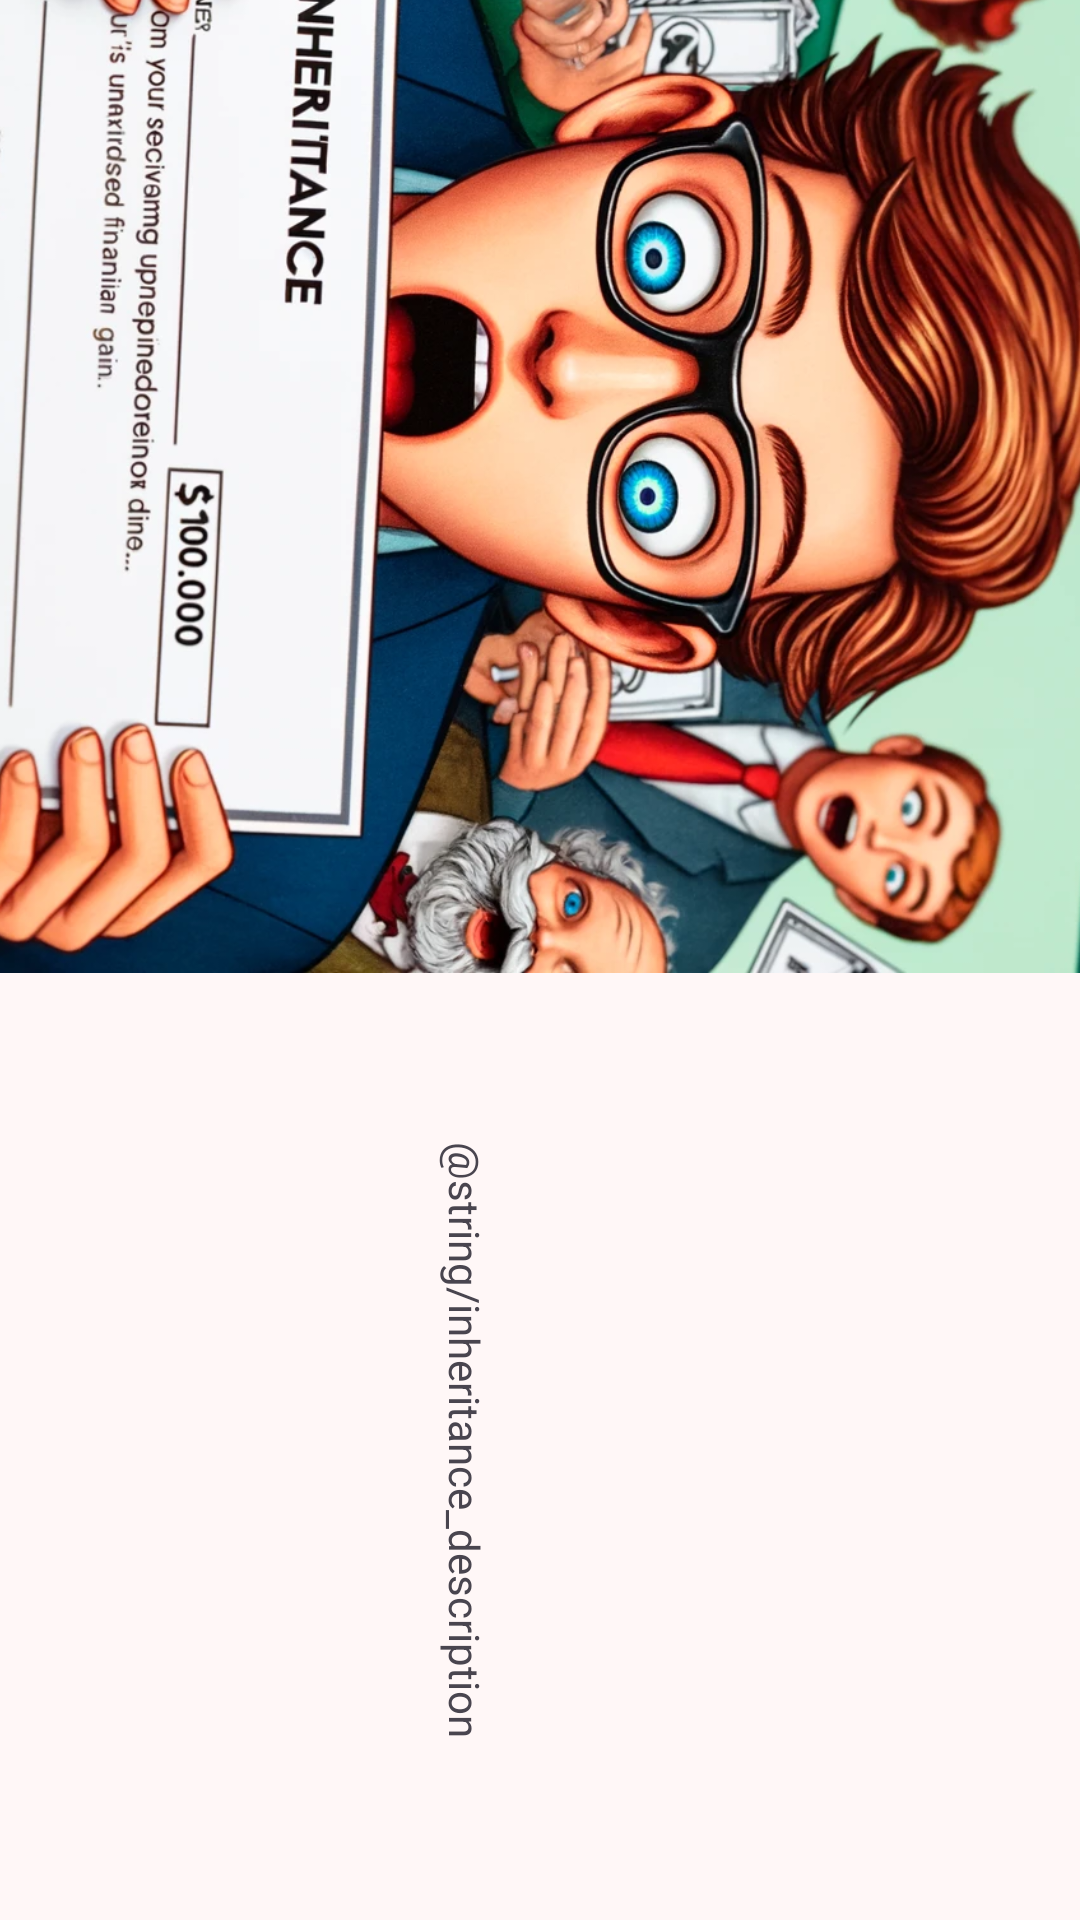

Write the Android layout XML for this screen, with the resource values it uses.
<!-- AndroidManifest.xml: application theme Theme.Monopoly_app -->
<!-- res/layout/activity_community_chest_cards_4.xml -->
<?xml version="1.0" encoding="utf-8"?>
<androidx.constraintlayout.widget.ConstraintLayout xmlns:android="http://schemas.android.com/apk/res/android"
    xmlns:app="http://schemas.android.com/apk/res-auto"
    xmlns:tools="http://schemas.android.com/tools"
    android:layout_width="match_parent"
    android:layout_height="match_parent">

    <ImageView
        android:id="@+id/communitychest_id_01"
        android:layout_width="940dp"
        android:layout_height="435dp"

        android:rotation="90"
        android:src="@drawable/communitychest_04"
        app:layout_constraintBottom_toBottomOf="parent"


        app:layout_constraintHorizontal_bias="0.305"
        app:layout_constraintLeft_toLeftOf="parent"
        app:layout_constraintRight_toLeftOf="@id/text_card"
        app:layout_constraintTop_toBottomOf="@+id/guideline"
        app:layout_constraintVertical_bias="0.122"
        app:layout_constraintWidth_default="percent"
        app:layout_constraintWidth_percent="0.5" />

    <TextView
        android:id="@+id/text_card"
        android:layout_width="411dp"
        android:layout_height="320dp"
        android:gravity="center"
        android:rotation="90"
        android:text="@string/inheritance_description"
        app:layout_constraintBottom_toBottomOf="parent"
        app:layout_constraintEnd_toEndOf="parent"
        app:layout_constraintStart_toEndOf="@+id/guideline"
        app:layout_constraintTop_toTopOf="parent"
        app:layout_constraintVertical_bias="1.0"
        app:layout_constraintWidth_default="percent"
        app:layout_constraintWidth_percent="0.5" />

    <androidx.constraintlayout.widget.Guideline
        android:id="@+id/guideline"
        android:layout_width="wrap_content"
        android:layout_height="wrap_content"
        android:layout_marginTop="20dp"
        android:layout_marginEnd="350dp"
        android:layout_marginBottom="88dp"
        android:orientation="horizontal"
        app:layout_constraintEnd_toStartOf="@+id/text_card"
        app:layout_constraintGuide_end="795dp"
        app:layout_constraintStart_toStartOf="parent"
        app:layout_constraintTop_toTopOf="parent" />
</androidx.constraintlayout.widget.ConstraintLayout>
<!-- resources referenced by this layout -->
<resources>
  <!-- drawable communitychest_04: webp bitmap (drawable, 286150 bytes) -->
  <style name="Theme.Monopoly_app" parent="Base.Theme.Monopoly_app" />
  <style name="Base.Theme.Monopoly_app" parent="Theme.Material3.Light.NoActionBar">
          <item name="colorPrimary">#FF5B5B</item>
          <item name="android:windowBackground">#FFF7F7</item>
      </style>
</resources>
